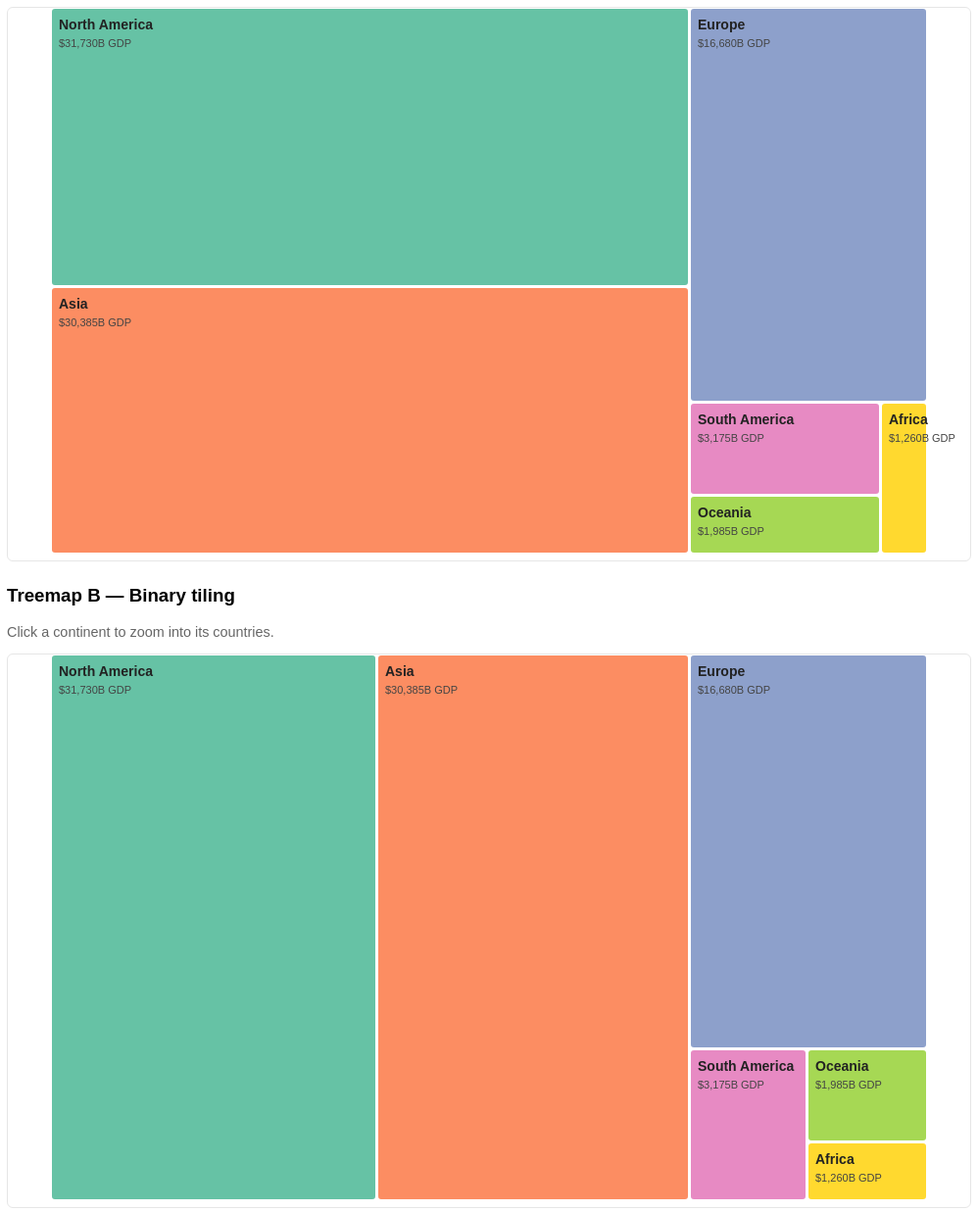
D3 v7 page, settled after 480 driven frames (8 s of simulated time); the page loaded 1 data file(s).


// ── lab6.js
// STATS 401 - Lab 6 Assignment: GDP Hierarchy Treemaps
//
// World -> continent -> area -> country, built from lab6_assignment_gdp.csv
// by convert_hierarchy.py. Two zoomable treemaps render the same hierarchy
// with different tiling methods.
//
// Overview       : one cell per continent, sized by total GDP, colored by
//                  continent identity. Click a continent to zoom in.
// Continent view : that continent's area/country hierarchy fills the whole
//                  canvas - country rectangle area = gdp_billion_usd,
//                  country rectangle color = gdp_status. Areas are shown as
//                  bordered, labelled bands behind the country rectangles.
//
// Zooming in this way (rather than always drawing all four levels at once)
// is what keeps small continents such as Africa or Oceania readable: once
// zoomed, their countries are laid out against the full canvas instead of
// being squeezed into a sliver next to the US or China.

const STATUSES = ["Increase", "Unchanged", "Decrease"];
const statusColor = d3.scaleOrdinal()
    .domain(STATUSES)
    .range(["#59A14F", "#B7B2A7", "#E15759"]);

const tooltip = d3.select("#tooltip");

d3.json("../data/lab6_assignment_gdp.json").then(data => {
    buildTreemap({
        container: "#treemap-squarify",
        crumb: "#crumb-squarify",
        data,
        tile: d3.treemapSquarify,
    });

    buildTreemap({
        container: "#treemap-binary",
        crumb: "#crumb-binary",
        data,
        tile: d3.treemapBinary,
    });

    buildLegend();
});


function buildTreemap({ container, crumb, data, tile }) {
    const width = 900;
    const height = 560;
    const duration = 650;

    const root = d3.hierarchy(data)
        .sum(d => d.gdp || 0)
        .sort((a, b) => b.value - a.value);

    d3.treemap()
        .tile(tile)
        .size([width, height])
        .paddingOuter(3)
        .paddingTop(d => (d.depth === 2 ? 16 : 0))
        .paddingInner(1)
        .round(true)
        (root);

    const continentColor = d3.scaleOrdinal()
        .domain(root.children.map(d => d.data.name))
        .range(d3.schemeSet2);

    const svg = d3.select(container)
        .append("svg")
        .attr("viewBox", [0, 0, width, height])
        .attr("width", "100%")
        .attr("height", height);

    const x = d3.scaleLinear().domain([0, width]).range([0, width]);
    const y = d3.scaleLinear().domain([0, height]).range([0, height]);

    const crumbSel = d3.select(crumb);
    let focus = root;

    // --- Overview layer: one cell per continent -----------------------------
    const continentSel = svg.selectAll(".continent")
        .data(root.children)
        .join("g")
        .attr("class", "continent")
        .attr("transform", d => `translate(${d.x0},${d.y0})`)
        .style("cursor", "pointer")
        .on("click", (event, d) => zoomIn(d));

    continentSel.append("rect")
        .attr("class", "continent-rect")
        .attr("width", d => d.x1 - d.x0)
        .attr("height", d => d.y1 - d.y0)
        .attr("fill", d => continentColor(d.data.name));

    continentSel.append("text")
        .attr("class", "continent-label")
        .attr("x", 8)
        .attr("y", 22)
        .text(d => d.data.name);

    continentSel.append("text")
        .attr("class", "continent-sublabel")
        .attr("x", 8)
        .attr("y", 40)
        .text(d => `$${d.value.toLocaleString()}B GDP`);

    // --- Continent-focus layer: area bands + country leaves -----------------
    const areaSel = svg.selectAll(".area-group")
        .data(root.descendants().filter(d => d.depth === 2))
        .join("g")
        .attr("class", "area-group")
        .style("opacity", 0)
        .style("pointer-events", "none");

    areaSel.append("rect").attr("class", "group-rect");
    areaSel.append("text")
        .attr("class", "group-label")
        .attr("x", 4)
        .attr("y", 12);

    const leafSel = svg.selectAll(".leaf")
        .data(root.leaves())
        .join("g")
        .attr("class", "leaf")
        .style("opacity", 0)
        .style("pointer-events", "none")
        .on("mouseover", function(event, d) {
            const area = d.parent;
            const continent = area.parent;
            tooltip
                .style("opacity", 1)
                .html(`
                    <strong>${d.data.name}</strong><br>
                    ${continent.data.name} &rsaquo; ${area.data.name}<br>
                    GDP: $${d.value.toLocaleString()} billion<br>
                    Status: ${d.data.status}
                `);
        })
        .on("mousemove", event => {
            tooltip
                .style("left", `${event.pageX + 12}px`)
                .style("top", `${event.pageY + 12}px`);
        })
        .on("mouseout", () => tooltip.style("opacity", 0));

    leafSel.append("rect").attr("fill", d => statusColor(d.data.status));
    leafSel.append("text")
        .attr("class", "leaf-label")
        .attr("x", 4)
        .attr("y", 13);

    function isAncestorOrSelf(node, target) {
        for (let p = node; p; p = p.parent) {
            if (p === target) return true;
        }
        return false;
    }

    function positionCell(sel) {
        sel.attr("transform", d => `translate(${x(d.x0)},${y(d.y0)})`)
            .call(g => g.select("rect")
                .attr("width", d => Math.max(0, x(d.x1) - x(d.x0)))
                .attr("height", d => Math.max(0, y(d.y1) - y(d.y0))));
    }

    function refreshLabels(sel, selector, minW, minH) {
        sel.select(selector).each(function(d) {
            const w = x(d.x1) - x(d.x0);
            const h = y(d.y1) - y(d.y0);
            const fits = w >= minW && (minH === undefined || h >= minH)
                && this.getComputedTextLength() <= w - 6;
            d3.select(this).style("opacity", fits ? 1 : 0);
        });
    }

    function renderCrumb() {
        if (focus === root) {
            crumbSel.html('<span class="hint">Click a continent to zoom into its countries.</span>');
        } else {
            crumbSel.html(
                `<a href="#" class="crumb-back">&larr; All continents</a>` +
                ` <strong>${focus.data.name}</strong>`
            );
            crumbSel.select(".crumb-back").on("click", event => {
                event.preventDefault();
                zoomOut();
            });
        }
    }

    function zoomIn(continent) {
        focus = continent;
        x.domain([continent.x0, continent.x1]);
        y.domain([continent.y0, continent.y1]);

        const visibleAreas = areaSel.filter(d => isAncestorOrSelf(d, continent));
        const visibleLeaves = leafSel.filter(d => isAncestorOrSelf(d, continent));

        continentSel.style("pointer-events", "none");
        visibleAreas.style("pointer-events", "auto");
        visibleLeaves.style("pointer-events", "auto");

        // Hide labels immediately; they're re-measured once the transition ends.
        visibleAreas.select(".group-label").style("opacity", 0);
        visibleLeaves.select(".leaf-label").style("opacity", 0);

        visibleAreas.select(".group-label").text(d => d.data.name);
        visibleLeaves.select(".leaf-label").text(d => d.data.name);

        const t = svg.transition().duration(duration);

        positionCell(continentSel.transition(t));
        continentSel.transition(t).style("opacity", 0);

        positionCell(visibleAreas.transition(t));
        visibleAreas.transition(t).style("opacity", 1);

        positionCell(visibleLeaves.transition(t));
        visibleLeaves.transition(t).style("opacity", 1);

        t.end()
            .then(() => {
                refreshLabels(visibleAreas, ".group-label", 30, 16);
                refreshLabels(visibleLeaves, ".leaf-label", 34, 16);
            })
            .catch(() => {}); // interrupted by a rapid re-click; the next zoom call settles it

        renderCrumb();
    }

    function zoomOut() {
        focus = root;
        x.domain([0, width]);
        y.domain([0, height]);

        continentSel.style("pointer-events", "auto");
        areaSel.style("pointer-events", "none");
        leafSel.style("pointer-events", "none");

        const t = svg.transition().duration(duration);

        positionCell(continentSel.transition(t));
        continentSel.transition(t).style("opacity", 1);

        positionCell(areaSel.transition(t));
        areaSel.transition(t).style("opacity", 0);

        positionCell(leafSel.transition(t));
        leafSel.transition(t).style("opacity", 0);

        renderCrumb();
    }

    renderCrumb();
}


function buildLegend() {
    const legend = d3.select("#status-legend");

    legend.selectAll(".legend-chip")
        .data(STATUSES)
        .join("span")
        .attr("class", "legend-chip")
        .html(d => `<span class="swatch" style="background:${statusColor(d)}"></span>${d}`);
}


### data: ../data/lab6_assignment_gdp.json
{
 "name": "World",
 "children": [
  {
   "name": "Asia",
   "children": [
    "{... 2 keys}",
    "{... 2 keys}",
    "{... 2 keys}"
   ]
  },
  {
   "name": "Europe",
   "children": [
    "{... 2 keys}",
    "{... 2 keys}",
    "{... 2 keys}"
   ]
  },
  {
   "name": "North America",
   "children": [
    "{... 2 keys}",
    "{... 2 keys}"
   ]
  },
  {
   "name": "South America",
   "children": [
    "{... 2 keys}",
    "{... 2 keys}"
   ]
  },
  {
   "name": "Africa",
   "children": [
    "{... 2 keys}",
    "{... 2 keys}",
    "{... 2 keys}",
    "{... 2 keys}"
   ]
  },
  {
   "name": "Oceania",
   "children": [
    "{... 2 keys}"
   ]
  }
 ]
}